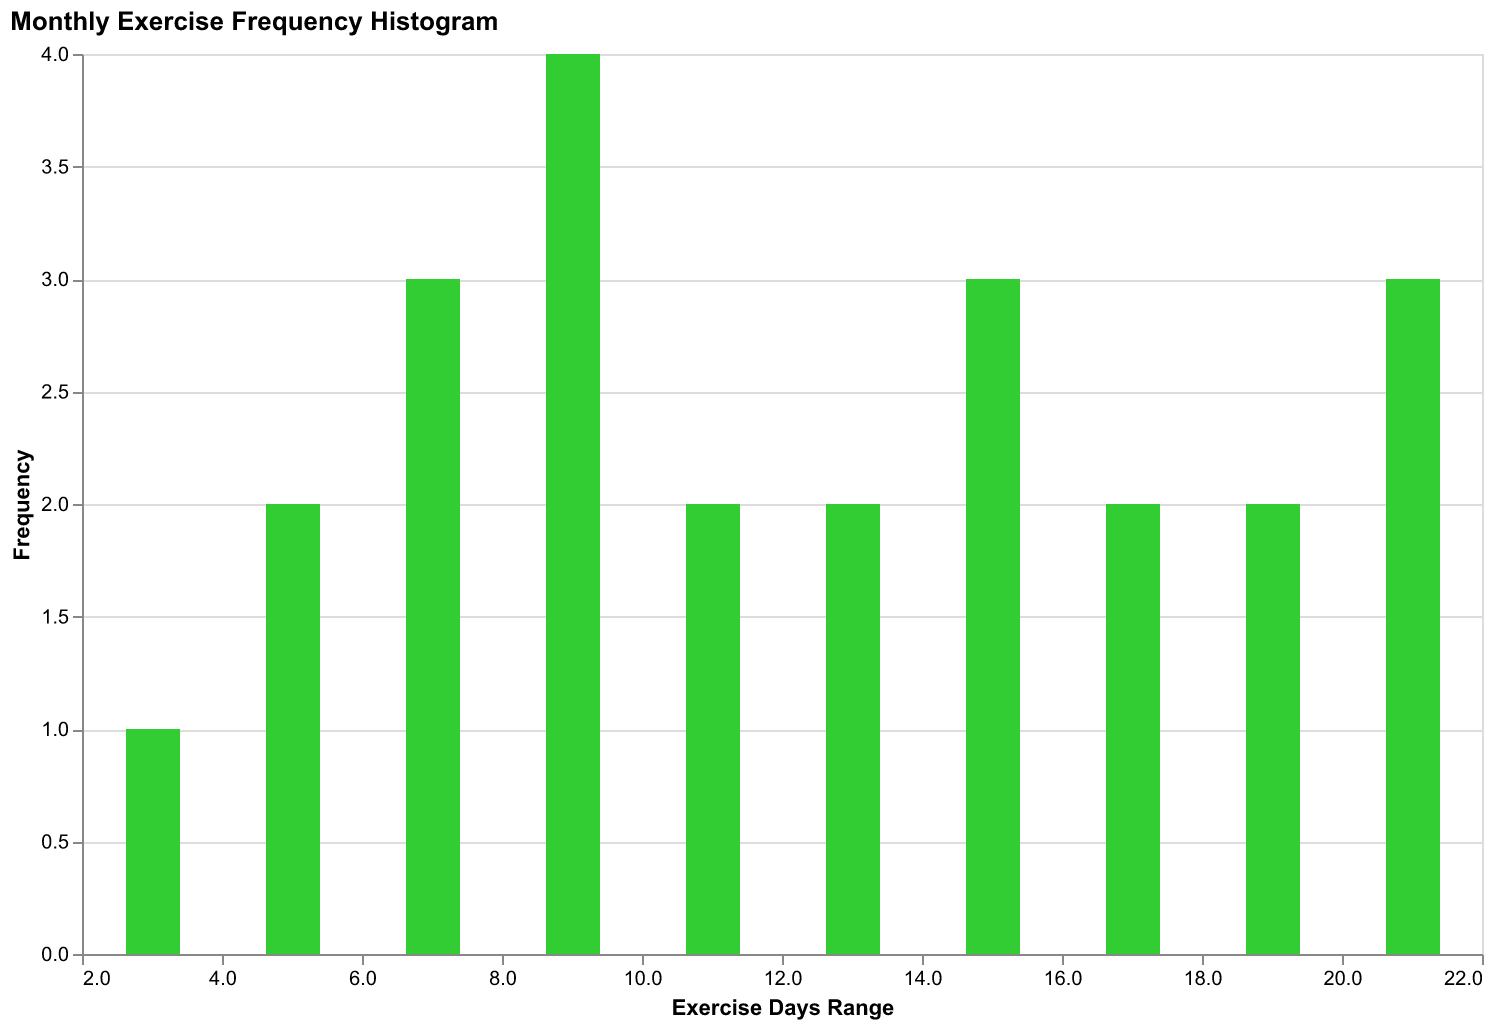

Data behind this chart, as committed beside it:
Month, ExerciseDays
2023-01, 3
2023-02, 4
2023-03, 5
2023-04, 6
2023-05, 7
2023-06, 8
2023-07, 9
2023-08, 10
2023-09, 9
2023-10, 8
2023-11, 7
2023-12, 11
2024-01, 12
2024-02, 13
2024-03, 14
2024-04, 15
2024-05, 16
2024-06, 14
2024-07, 17
2024-08, 18
2024-09, 19
2024-10, 20
2024-11, 21
2024-12, 22
